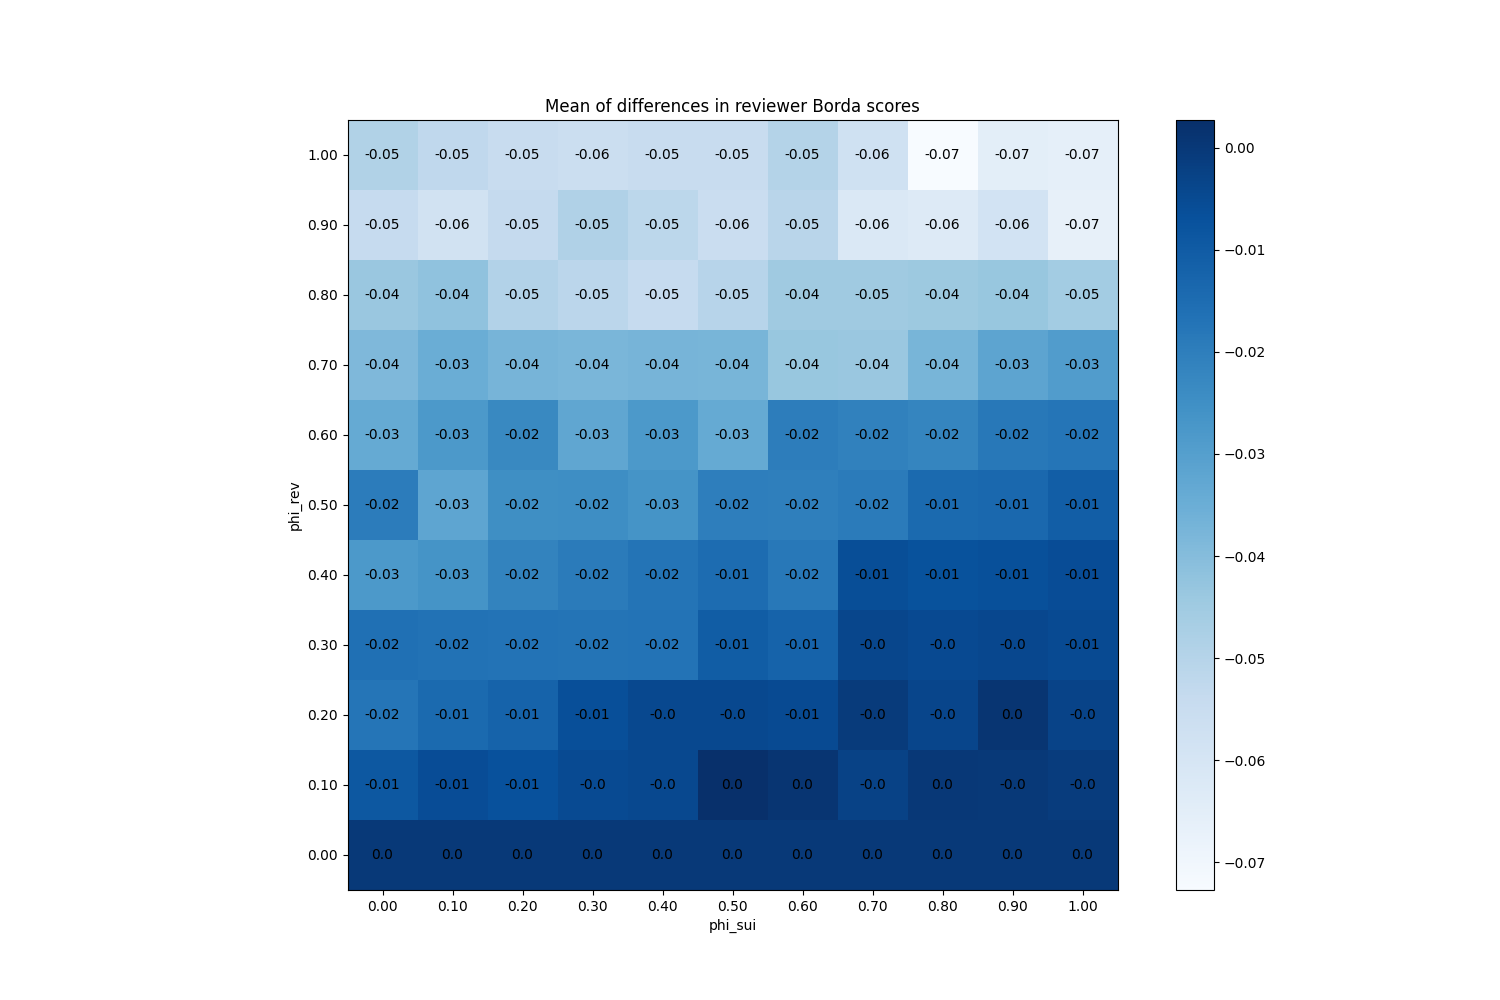

The data file committed next to this chart (first rows):
phi_sui, phi_rev
(0.0, 0.0), 0
(0.0, 0.1), -0.009
(0.0, 0.2), -0.01733
(0.0, 0.3), -0.01593
(0.0, 0.4), -0.02807
(0.0, 0.5), -0.01947
(0.0, 0.6), -0.03373
(0.0, 0.7), -0.0388
(0.0, 0.8), -0.0438
(0.0, 0.9), -0.05413
(0.0, 1.0), -0.04887
(0.1, 0.0), 0
(0.1, 0.1), -0.005667
(0.1, 0.2), -0.01427
(0.1, 0.3), -0.01647
(0.1, 0.4), -0.02627
(0.1, 0.5), -0.03207
(0.1, 0.6), -0.02813
(0.1, 0.7), -0.03493
(0.1, 0.8), -0.042
(0.1, 0.9), -0.058
(0.1, 1.0), -0.0526
(0.2, 0.0), 0
(0.2, 0.1), -0.006933
(0.2, 0.2), -0.0122
(0.2, 0.3), -0.017
(0.2, 0.4), -0.02153
(0.2, 0.5), -0.02473
(0.2, 0.6), -0.0232
(0.2, 0.7), -0.03713
(0.2, 0.8), -0.04927
(0.2, 0.9), -0.05373
(0.2, 1.0), -0.05473
(0.3, 0.0), 0
(0.3, 0.1), -0.004933
(0.3, 0.2), -0.0064
(0.3, 0.3), -0.0172
(0.3, 0.4), -0.01927
(0.3, 0.5), -0.02467
(0.3, 0.6), -0.03247
(0.3, 0.7), -0.03767
(0.3, 0.8), -0.05133
(0.3, 0.9), -0.0486
(0.3, 1.0), -0.0558
(0.4, 0.0), 0
(0.4, 0.1), -0.004533
(0.4, 0.2), -0.004467
(0.4, 0.3), -0.01693
(0.4, 0.4), -0.01727
(0.4, 0.5), -0.0262
(0.4, 0.6), -0.0282
(0.4, 0.7), -0.0372
(0.4, 0.8), -0.05413
(0.4, 0.9), -0.05167
(0.4, 1.0), -0.05493
(0.5, 0.0), 0
(0.5, 0.1), 0.002733
(0.5, 0.2), -0.0044
(0.5, 0.3), -0.01047
(0.5, 0.4), -0.01487
... 61 more rows
